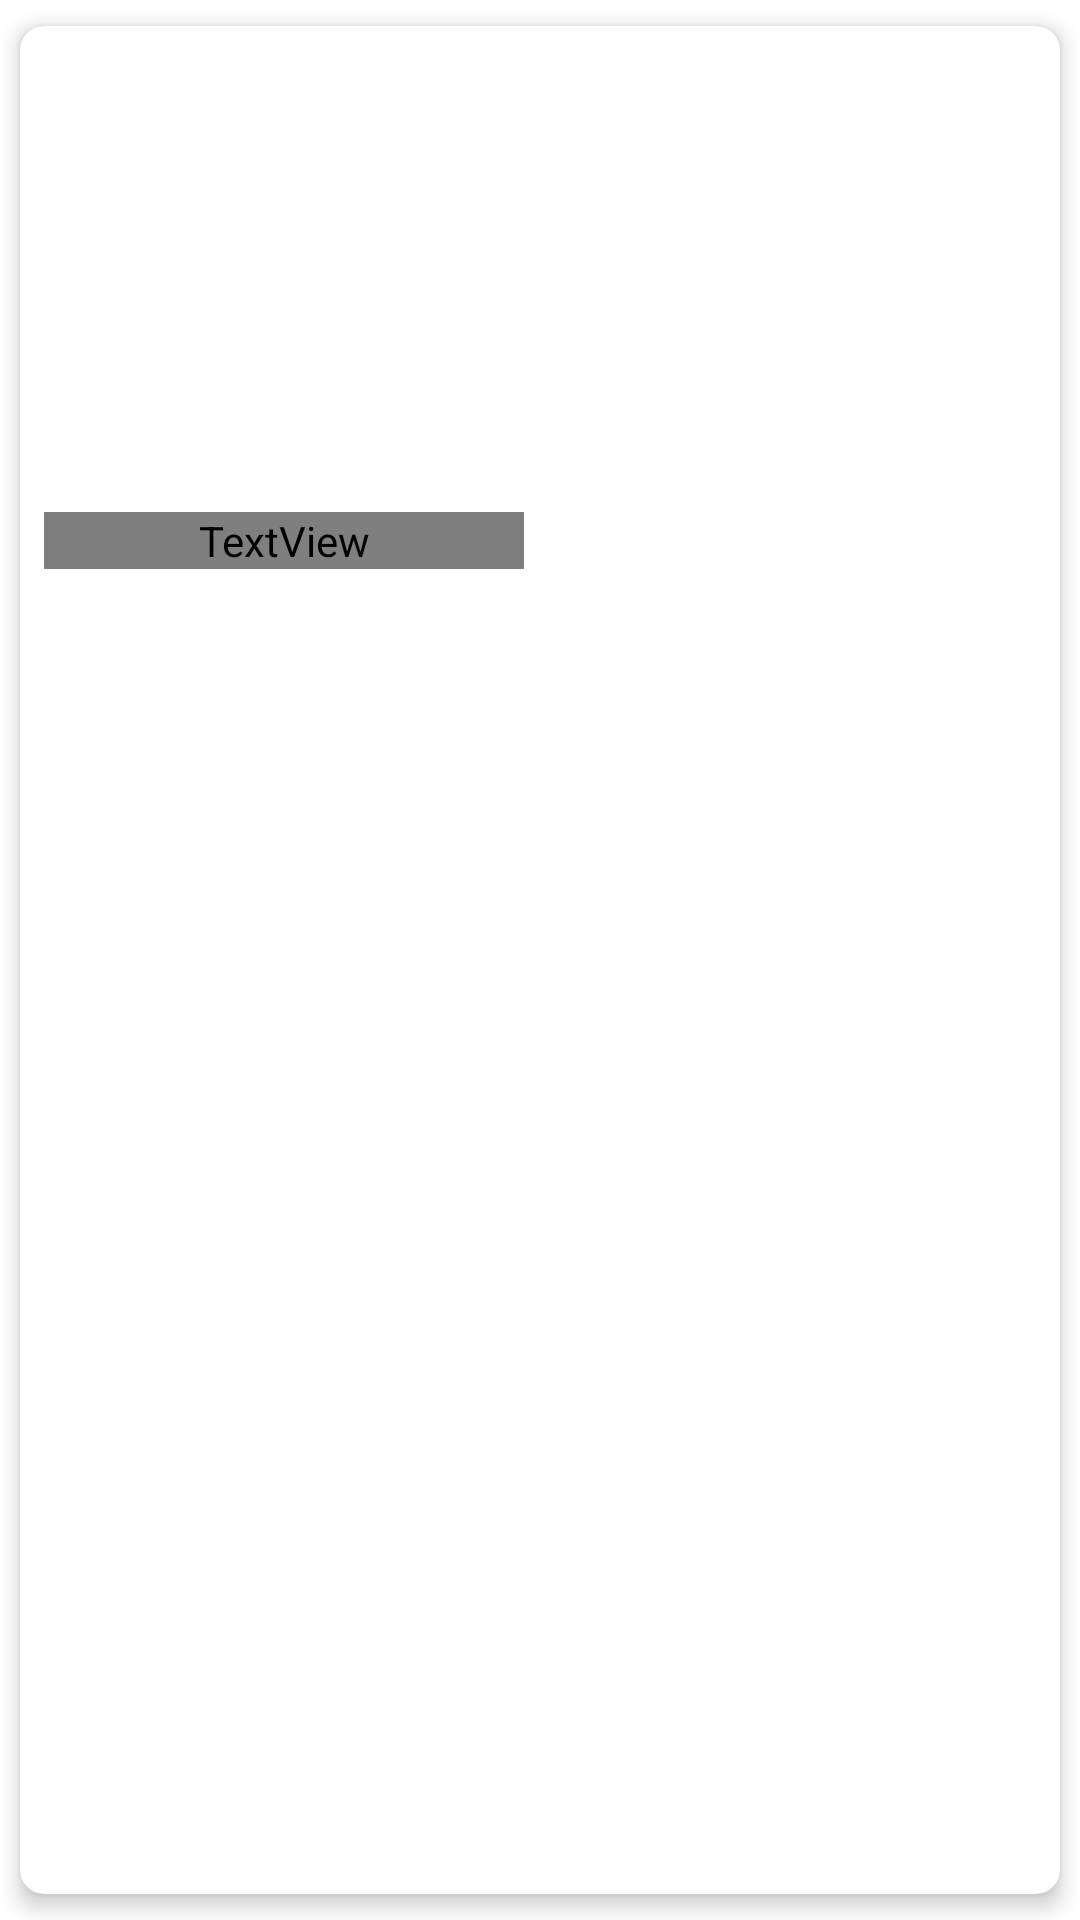

Layout XML and referenced resources for this Android screen:
<!-- AndroidManifest.xml: application theme Theme.ARFurniture -->
<!-- res/layout/furniture_card_layout.xml -->
<?xml version="1.0" encoding="utf-8"?>

<androidx.cardview.widget.CardView xmlns:android="http://schemas.android.com/apk/res/android"
    xmlns:app="http://schemas.android.com/apk/res-auto"
    android:layout_width="wrap_content"
    android:layout_height="wrap_content"
    android:layout_marginLeft="12dp"
    android:layout_marginBottom="8dp"
    android:layout_marginRight="12dp"
    android:foreground="?attr/selectableItemBackground"
    app:cardCornerRadius="8dp"
    app:cardElevation="4dp"
    app:cardUseCompatPadding="true"
    app:contentPadding="8dp"
    android:focusable="true">

    <LinearLayout
        android:layout_width="160dp"
        android:layout_height="wrap_content"
        android:orientation="vertical">

        <ImageView
            android:id="@+id/img_view"
            android:layout_width="150dp"
            android:layout_height="150dp"
            android:layout_marginHorizontal="5dp"
            android:layout_marginBottom="4dp"
            />

        <TextView
            android:id="@+id/tv_name"
            android:layout_width="match_parent"
            android:layout_height="wrap_content"
            android:textSize="12sp"
            android:fontFamily="@font/montserrat"
            android:gravity="center_horizontal"
            />


    </LinearLayout>

</androidx.cardview.widget.CardView>
<!-- resources referenced by this layout -->
<resources>
  <style name="Theme.ARFurniture" parent="Theme.MaterialComponents.DayNight.NoActionBar">
          
          <item name="colorPrimary">@color/purple_500</item>
          <item name="colorPrimaryVariant">@color/purple_700</item>
          <item name="colorOnPrimary">@color/white</item>
          
          <item name="colorSecondary">@color/teal_200</item>
          <item name="colorSecondaryVariant">@color/teal_700</item>
          <item name="colorOnSecondary">@color/background_color</item>
          
          <item name="android:statusBarColor">?attr/colorPrimaryVariant</item>
          
      </style>
  <color name="purple_500">#FF6200EE</color>
  <color name="purple_700">#FF3700B3</color>
  <color name="white">#FFFFFFFF</color>
  <color name="teal_200">#FF03DAC5</color>
  <color name="teal_700">#FF018786</color>
  <color name="background_color">#FEFBF3</color>
</resources>
